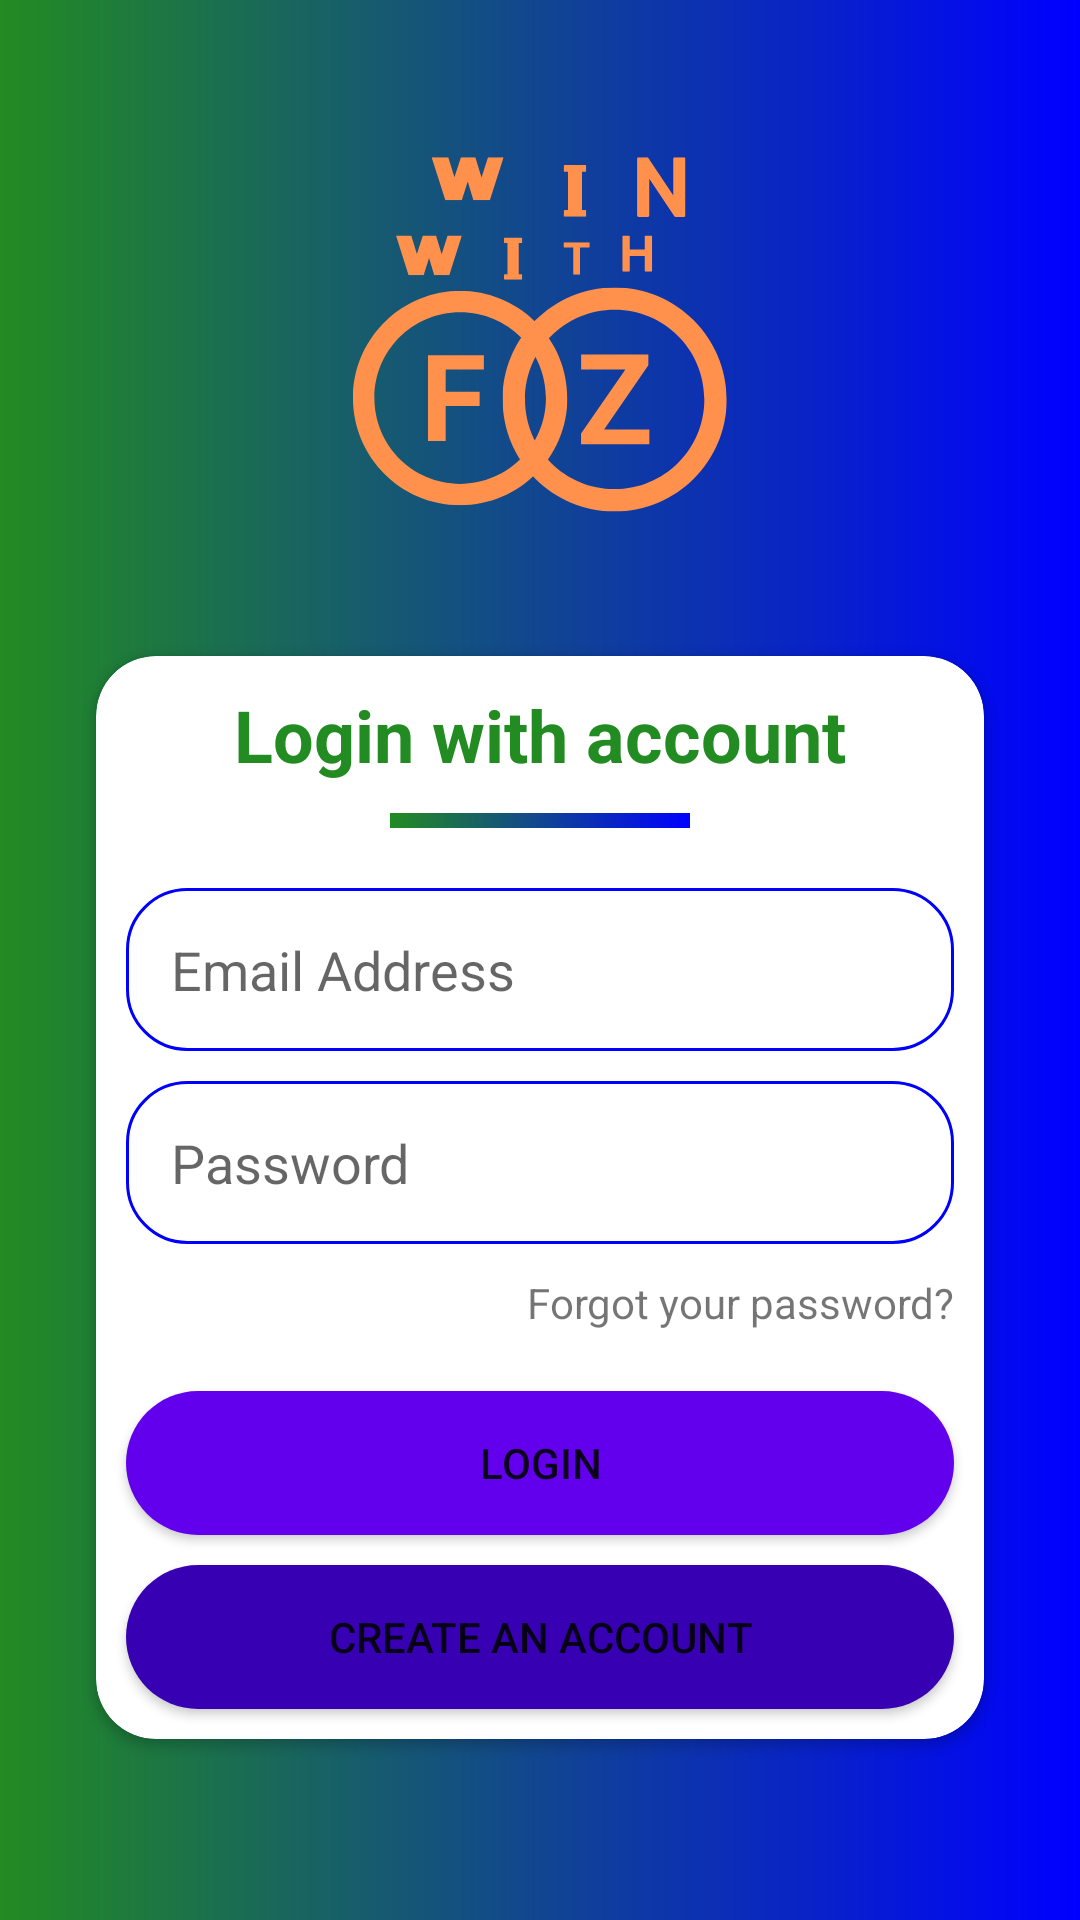

Here is an Android app screen rendered from its layout file. Give the layout XML and the strings, colors and styles it references.
<!-- AndroidManifest.xml: application theme Theme.EARNWITHFZ -->
<!-- res/layout/activity_login.xml -->
<?xml version="1.0" encoding="utf-8"?>
<androidx.constraintlayout.widget.ConstraintLayout xmlns:android="http://schemas.android.com/apk/res/android"
    xmlns:app="http://schemas.android.com/apk/res-auto"
    xmlns:tools="http://schemas.android.com/tools"
    android:layout_width="match_parent"
    android:layout_height="match_parent"
    android:background="@drawable/background"
    tools:context=".LoginActivity">

    <ImageView
        android:id="@+id/imageView"
        android:layout_width="250dp"
        android:layout_height="150dp"
        android:layout_marginTop="40dp"
        app:layout_constraintEnd_toEndOf="parent"
        app:layout_constraintStart_toStartOf="parent"
        app:layout_constraintTop_toTopOf="parent"
        app:srcCompat="@drawable/ic_win_with_fz"
        tools:ignore="VectorDrawableCompat" />

    <androidx.cardview.widget.CardView
        android:layout_width="match_parent"
        android:layout_height="wrap_content"
        android:layout_marginStart="32dp"
        android:layout_marginLeft="32dp"
        android:layout_marginEnd="32dp"
        android:layout_marginRight="32dp"
        android:layout_marginBottom="32dp"
        app:cardCornerRadius="20dp"
        app:layout_constraintBottom_toBottomOf="parent"
        app:layout_constraintEnd_toEndOf="parent"
        app:layout_constraintStart_toStartOf="parent"
        app:layout_constraintTop_toBottomOf="@+id/imageView">

        <LinearLayout
            android:layout_width="match_parent"
            android:layout_height="match_parent"
            android:orientation="vertical">

            <TextView
                android:id="@+id/textView"
                android:layout_width="match_parent"
                android:layout_height="wrap_content"
                android:layout_marginTop="10dp"
                android:gravity="center"
                android:text="Login with account"
                android:textColor="@color/forest_green"
                android:textSize="24sp"
                android:textStyle="bold" />

            <View
                android:id="@+id/view"
                android:layout_width="100dp"
                android:layout_height="5dp"
                android:layout_gravity="center"
                android:layout_marginTop="10dp"
                android:layout_marginBottom="10dp"
                android:background="@drawable/background" />

            <EditText
                android:id="@+id/emailBox"
                android:layout_width="match_parent"
                android:layout_height="wrap_content"
                android:layout_margin="10dp"
                android:background="@drawable/textbox"
                android:drawableLeft="@drawable/ic_email"
                android:drawablePadding="15dp"
                android:drawableTint="@color/blue"
                android:ems="10"
                android:hint="Email Address"
                android:inputType="textEmailAddress"
                android:padding="15dp" />

            <EditText
                android:id="@+id/passwordBox"
                android:layout_width="match_parent"
                android:layout_height="wrap_content"
                android:layout_marginStart="10dp"
                android:layout_marginLeft="10dp"
                android:layout_marginEnd="10dp"
                android:layout_marginRight="10dp"
                android:background="@drawable/textbox"
                android:drawableLeft="@drawable/ic_password"
                android:drawablePadding="15dp"
                android:drawableTint="@color/blue"
                android:ems="10"
                android:hint="Password"
                android:inputType="textPassword"
                android:padding="15dp" />

            <TextView
                android:id="@+id/textView3"
                android:layout_width="match_parent"
                android:layout_height="wrap_content"
                android:layout_marginTop="10dp"
                android:layout_marginEnd="10dp"
                android:layout_marginRight="10dp"
                android:layout_marginBottom="10dp"
                android:gravity="center|right"
                android:text="Forgot your password?"
                android:textSize="14sp" />

            <Button
                android:id="@+id/submitBtn"
                android:layout_width="match_parent"
                android:layout_height="wrap_content"
                android:layout_marginStart="10dp"
                android:layout_marginLeft="10dp"
                android:layout_marginTop="10dp"
                android:layout_marginEnd="10dp"
                android:layout_marginRight="10dp"
                android:background="@drawable/submit_btn"
                android:text="LOGIN"
                app:backgroundTint="@color/purple_500" />

            <Button
                android:id="@+id/alreadyhavebtn"
                android:layout_width="match_parent"
                android:layout_height="wrap_content"
                android:layout_marginStart="10dp"
                android:layout_marginLeft="10dp"
                android:layout_marginTop="10dp"
                android:layout_marginEnd="10dp"
                android:layout_marginRight="10dp"
                android:layout_marginBottom="10dp"
                android:background="@drawable/submit_btn1"
                android:text="CREATE AN ACCOUNT"
                app:backgroundTint="@color/purple_700" />

        </LinearLayout>
    </androidx.cardview.widget.CardView>
</androidx.constraintlayout.widget.ConstraintLayout>
<!-- resources referenced by this layout -->
<resources>
  <color name="blue">#0000FF</color>
  <color name="forest_green">#228b22</color>
  <color name="purple_500">#FF6200EE</color>
  <color name="purple_700">#FF3700B3</color>
  <!-- drawable background (drawable) -->
  <?xml version="1.0" encoding="utf-8"?>
  <shape xmlns:android="http://schemas.android.com/apk/res/android">
      <gradient android:startColor="@color/forest_green" android:endColor="@color/blue">
  
      </gradient>
  </shape>
  <!-- drawable ic_win_with_fz: vector/xml drawable (drawable, 7727 chars, omitted) -->
  <!-- drawable submit_btn (drawable) -->
  <?xml version="1.0" encoding="utf-8"?>
  <shape xmlns:android="http://schemas.android.com/apk/res/android">
  <gradient android:startColor="@color/dark_sea_green" android:endColor="@color/forest_green"></gradient>
  
      <corners android:radius="30dp"></corners>
  </shape>
  <!-- drawable submit_btn1 (drawable) -->
  <?xml version="1.0" encoding="utf-8"?>
  <shape xmlns:android="http://schemas.android.com/apk/res/android">
  <gradient android:startColor="@color/blue" android:endColor="@color/purple_500"></gradient>
  
      <corners android:radius="30dp"></corners>
  </shape>
  <!-- drawable textbox (drawable) -->
  <?xml version="1.0" encoding="utf-8"?>
  <shape xmlns:android="http://schemas.android.com/apk/res/android">
  <stroke android:width="1dp" android:color="@color/blue">
  
  </stroke>
      <corners android:radius="20dp"></corners>
  
  </shape>
  <style name="Theme.EARNWITHFZ" parent="Theme.MaterialComponents.DayNight.NoActionBar">
          
          <item name="colorPrimary">@color/purple_500</item>
          <item name="colorPrimaryVariant">@color/purple_700</item>
          <item name="colorOnPrimary">@color/white</item>
          
          <item name="colorSecondary">@color/teal_200</item>
          <item name="colorSecondaryVariant">@color/teal_700</item>
          <item name="colorOnSecondary">@color/black</item>
          
          <item name="android:statusBarColor" tools:targetApi="l">?attr/colorPrimaryVariant</item>
          
      </style>
  <color name="dark_sea_green">#8FBC8F</color>
  <color name="white">#FFFFFFFF</color>
  <color name="teal_200">#FF03DAC5</color>
  <color name="teal_700">#FF018786</color>
  <color name="black">#FF000000</color>
</resources>
